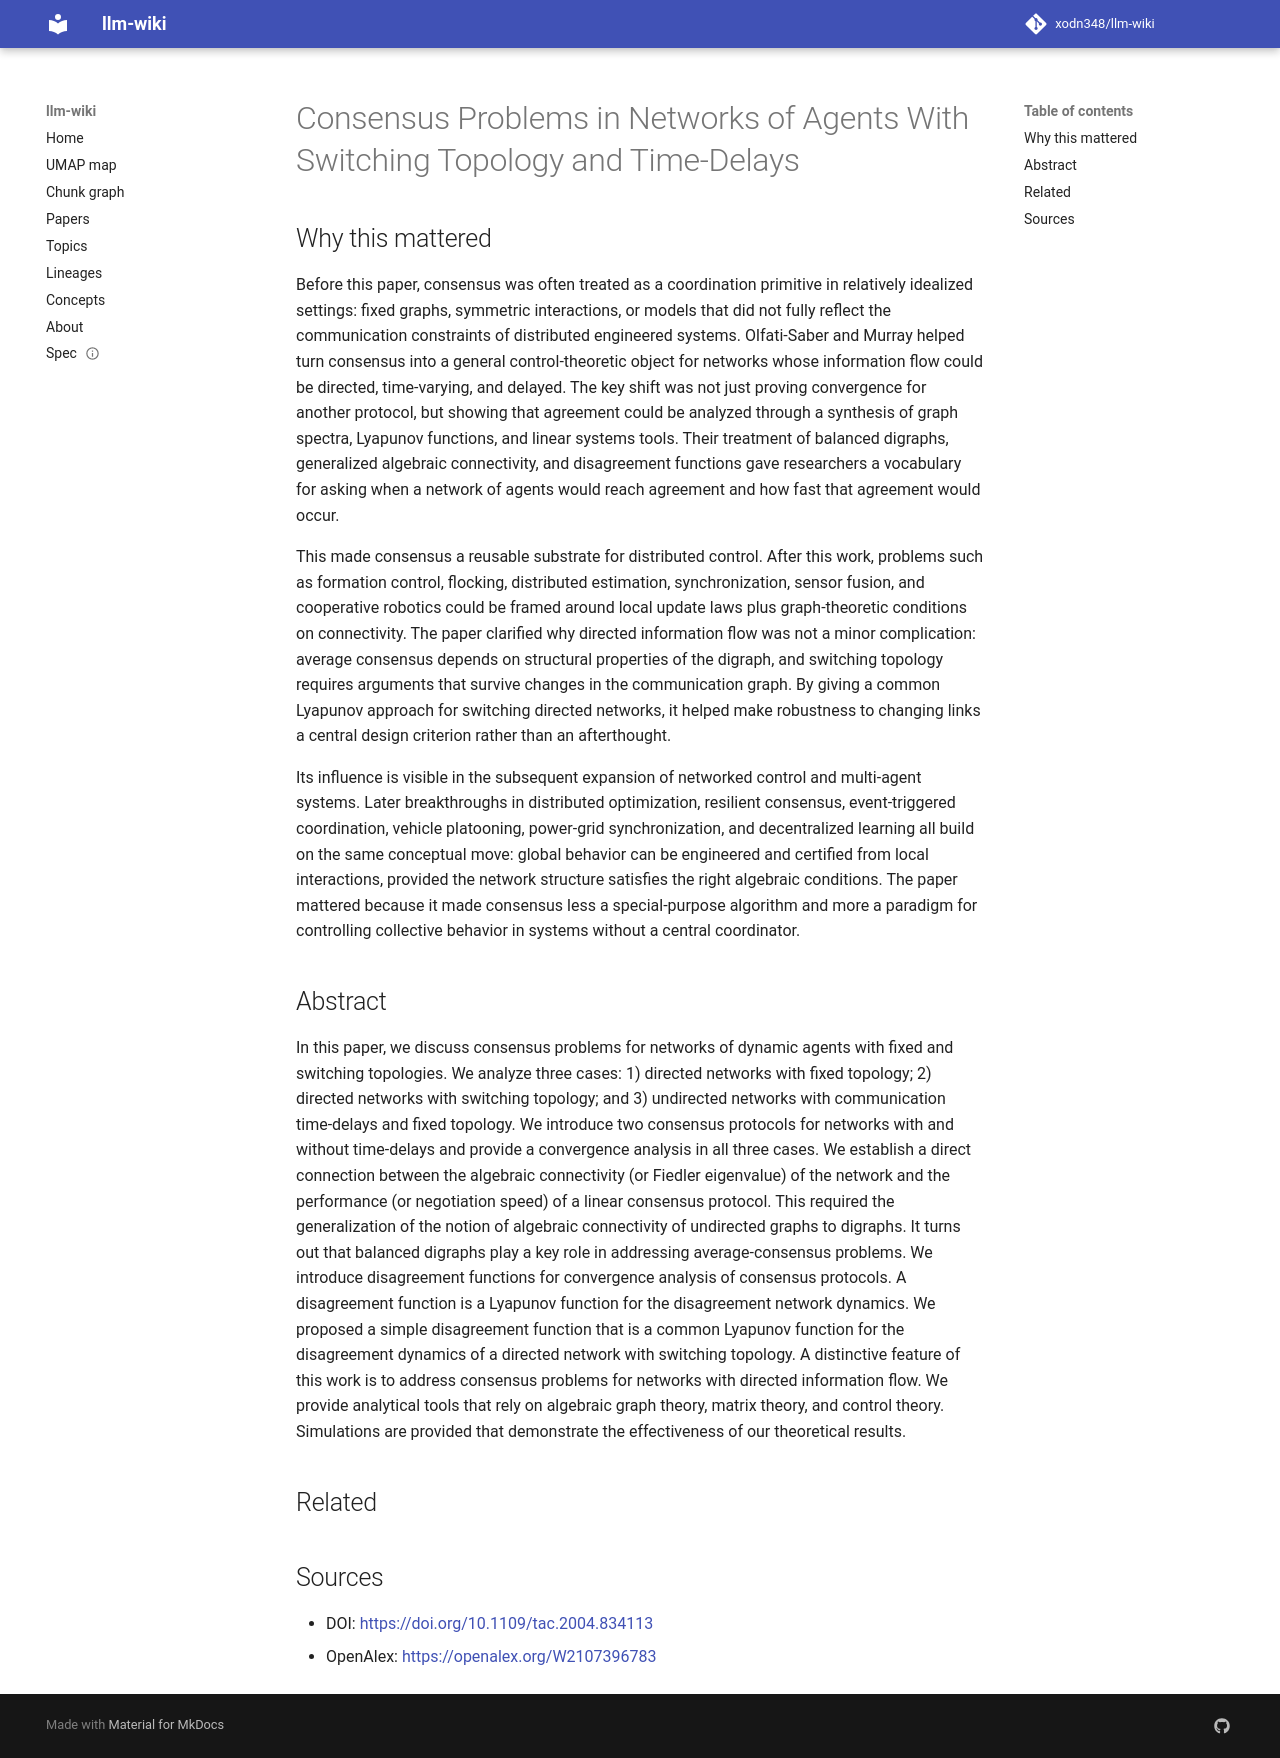

repository: xodn348/llm-wiki · page: paper/10_1109_tac_2004_834113/index.html · generator: mkdocs

---
title: Consensus Problems in Networks of Agents With Switching Topology and Time-Delays
doi: 10.1109/tac.2004.834113
openalex_id: https://openalex.org/W2107396783
year: 2004
venue: IEEE Transactions on Automatic Control
authors: Reza Olfati‐Saber, Richard M. Murray
citations: 12681
fleming_tier: true
concepts:
- Algebraic graph theory
- Network topology
- Algebraic connectivity
- Topology (electrical circuits)
- Uniform consensus
- Computer science
- Consensus
- Lyapunov function
- Function (biology)
- Convergence (economics)
---

# Consensus Problems in Networks of Agents With Switching Topology and Time-Delays

## Why this mattered

Before this paper, consensus was often treated as a coordination primitive in relatively idealized settings: fixed graphs, symmetric interactions, or models that did not fully reflect the communication constraints of distributed engineered systems. Olfati-Saber and Murray helped turn consensus into a general control-theoretic object for networks whose information flow could be directed, time-varying, and delayed. The key shift was not just proving convergence for another protocol, but showing that agreement could be analyzed through a synthesis of graph spectra, Lyapunov functions, and linear systems tools. Their treatment of balanced digraphs, generalized algebraic connectivity, and disagreement functions gave researchers a vocabulary for asking when a network of agents would reach agreement and how fast that agreement would occur.

This made consensus a reusable substrate for distributed control. After this work, problems such as formation control, flocking, distributed estimation, synchronization, sensor fusion, and cooperative robotics could be framed around local update laws plus graph-theoretic conditions on connectivity. The paper clarified why directed information flow was not a minor complication: average consensus depends on structural properties of the digraph, and switching topology requires arguments that survive changes in the communication graph. By giving a common Lyapunov approach for switching directed networks, it helped make robustness to changing links a central design criterion rather than an afterthought.

Its influence is visible in the subsequent expansion of networked control and multi-agent systems. Later breakthroughs in distributed optimization, resilient consensus, event-triggered coordination, vehicle platooning, power-grid synchronization, and decentralized learning all build on the same conceptual move: global behavior can be engineered and certified from local interactions, provided the network structure satisfies the right algebraic conditions. The paper mattered because it made consensus less a special-purpose algorithm and more a paradigm for controlling collective behavior in systems without a central coordinator.

## Abstract

In this paper, we discuss consensus problems for networks of dynamic agents with fixed and switching topologies. We analyze three cases: 1) directed networks with fixed topology; 2) directed networks with switching topology; and 3) undirected networks with communication time-delays and fixed topology. We introduce two consensus protocols for networks with and without time-delays and provide a convergence analysis in all three cases. We establish a direct connection between the algebraic connectivity (or Fiedler eigenvalue) of the network and the performance (or negotiation speed) of a linear consensus protocol. This required the generalization of the notion of algebraic connectivity of undirected graphs to digraphs. It turns out that balanced digraphs play a key role in addressing average-consensus problems. We introduce disagreement functions for convergence analysis of consensus protocols. A disagreement function is a Lyapunov function for the disagreement network dynamics. We proposed a simple disagreement function that is a common Lyapunov function for the disagreement dynamics of a directed network with switching topology. A distinctive feature of this work is to address consensus problems for networks with directed information flow. We provide analytical tools that rely on algebraic graph theory, matrix theory, and control theory. Simulations are provided that demonstrate the effectiveness of our theoretical results.


## Related



## Sources

- DOI: [https://doi.org/10.1109/tac.2004.834113](https://doi.org/10.1109/tac.2004.834113)
- OpenAlex: [https://openalex.org/W2107396783](https://openalex.org/W2107396783)
